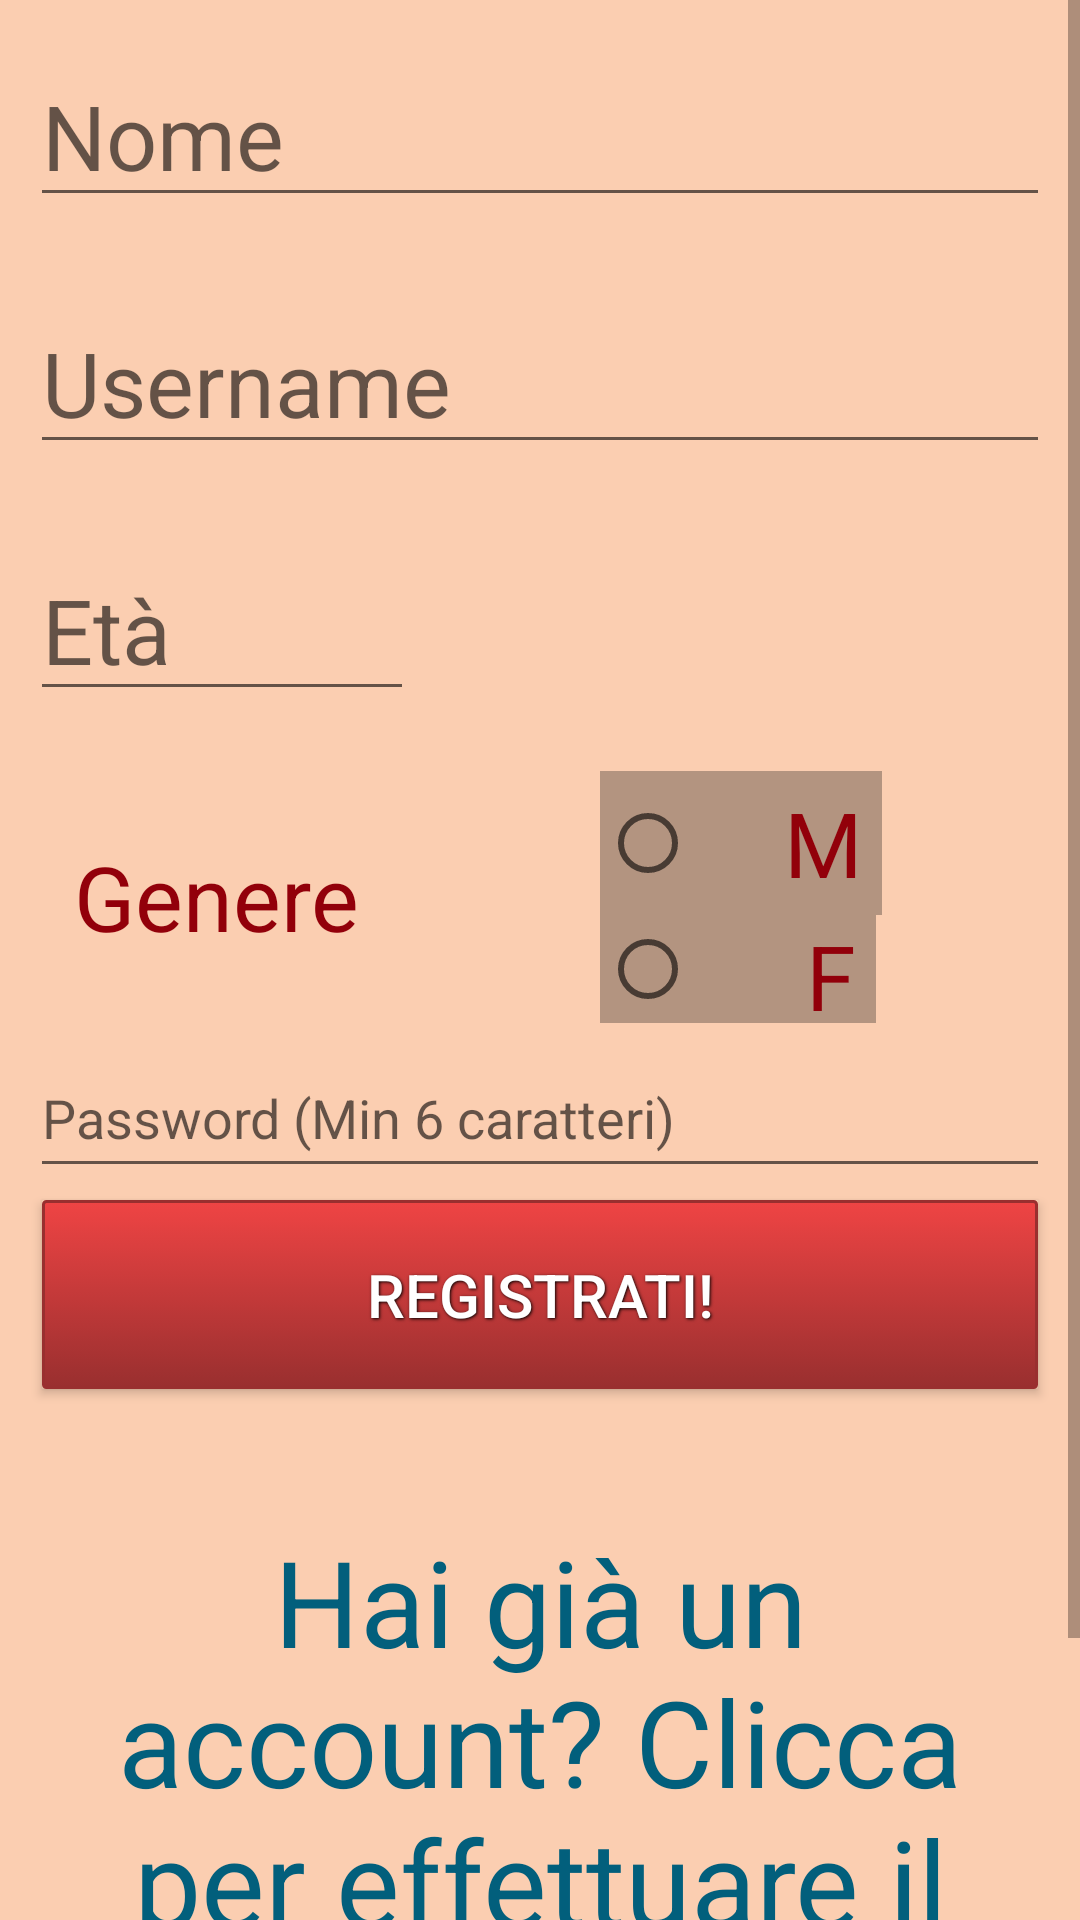

The Android layout XML behind this screen, and the referenced resources:
<!-- AndroidManifest.xml: fallback theme Theme.MaterialComponents.DayNight.NoActionBar -->
<!-- res/layout/register.xml -->
<?xml version="1.0" encoding="utf-8"?>

<ScrollView xmlns:android="http://schemas.android.com/apk/res/android"
    android:layout_width="fill_parent"
    android:layout_height="fill_parent"
    android:fillViewport="true" >

    <RelativeLayout
        android:layout_width="fill_parent"
        android:layout_height="wrap_content"
        android:background="#fbceb1" >

        

        <LinearLayout
            android:layout_width="match_parent"
            android:layout_height="wrap_content"
            android:orientation="vertical"
            android:padding="10dip" >

            

            <EditText
                android:id="@+id/reg_name"
                style="@style/editTextStyle"
                android:layout_width="fill_parent"
                android:layout_height="wrap_content"
                android:layout_marginBottom="20dip"
                android:layout_marginTop="5dip"
                android:hint="Nome"
                android:singleLine="true"
                android:textSize="30dp"
                 />

            

            <EditText
                android:id="@+id/reg_username"
                style="@style/editTextStyle"
                android:layout_width="fill_parent"
                android:layout_height="wrap_content"
                android:layout_marginBottom="20dip"
                android:layout_marginTop="5dip"
                android:hint="Username"
                android:singleLine="true"
                android:textSize="30dp" />

            

            <EditText
                android:id="@+id/reg_eta"
                style="@style/editTextStyle"
                android:layout_width="128dp"
                android:layout_height="wrap_content"
                android:layout_marginBottom="20dip"
                android:layout_marginTop="5dip"
                android:hint="Età"
                android:inputType="number"
                android:singleLine="true"
                android:textSize="30dp" />

            <LinearLayout
                android:layout_width="match_parent"
                android:layout_height="wrap_content"
                android:orientation="vertical" >

                <RelativeLayout
                    android:layout_width="match_parent"
                    android:layout_height="84dp" >

                     <RadioGroup
                         android:id="@+id/radioSex"
                         android:layout_width="wrap_content"
                         android:layout_height="wrap_content"
                         android:layout_alignParentRight="true" >

                         <RadioButton
                             android:id="@+id/radioButton3"
                             style="@style/editTextStyle"
                             android:layout_width="94dp"
                             android:layout_height="wrap_content"
                             android:layout_alignLeft="@+id/radioButton4"
                             android:layout_alignParentBottom="true"
                             android:background="#B39480"
                             android:text="    M"
                             android:textColor="#92000A"
                             android:textSize="30dp" />

                         <RadioButton
                             android:id="@+id/radioButton4"
                             style="@style/editTextStyle"
                             android:layout_width="92dp"
                             android:layout_height="wrap_content"
                             android:layout_alignParentRight="true"
                             android:layout_alignParentTop="true"
                             android:layout_marginRight="58dp"
                             android:background="#B39480"
                             android:text="     F"
                             android:textColor="#92000A"
                             android:textSize="30dp" />

                     </RadioGroup>

                     <TextView
                         android:id="@+id/textView2"
                         style="@style/editTextStyle"
                         android:layout_width="wrap_content"
                         android:layout_height="wrap_content"
                         android:layout_alignParentLeft="true"
                         android:layout_centerVertical="true"
                         android:text="  Genere"
                         android:textSize="30dp"
                         android:textColor="#92000A" />

                </RelativeLayout>
            </LinearLayout>

            

            <EditText
                android:id="@+id/reg_password"
                style="@style/editTextStyle"
                android:layout_width="fill_parent"
                android:layout_height="50dp"
                android:layout_marginTop="5dip"
                android:ems="10"
                android:hint="Password (Min 6 caratteri)"
                android:password="true"
                android:singleLine="true"
                android:textSize="18dp" />

            

            <Button
                android:id="@+id/btnRegister"
                style="@style/ButtonText"
                android:layout_width="fill_parent"
                android:layout_height="63dp"
                android:layout_margin="4dp"
                android:layout_marginTop="10dip"
                android:background="@drawable/button"
                android:padding="10dp"
                android:text="Registrati!" />

            

            <TextView
                android:id="@+id/link_to_login"
                android:layout_width="fill_parent"
                android:layout_height="wrap_content"
                android:layout_marginBottom="40dip"
                android:layout_marginTop="40dip"
                android:gravity="center"
                android:text="Hai già un account? Clicca per effettuare il login!"
                android:textColor="#025f7c"
                android:textSize="40dip" />
        </LinearLayout>

        
    </RelativeLayout>

</ScrollView>
<!-- resources referenced by this layout -->
<resources>
  <!-- drawable button (drawable-hdpi) -->
  <?xml version="1.0" encoding="utf-8"?>
  
  <selector xmlns:android="http://schemas.android.com/apk/res/android">
      <item android:state_pressed="true" >
          <shape>
              <solid
                  android:color="#ef4444" />
              <stroke
                  android:width="1dp"
                  android:color="#992f2f" />
              <corners
                  android:radius="1dp" />
  
          </shape>
      </item>
      <item>
          <shape>
              <gradient
                  android:startColor="#ef4444"
                  android:endColor="#992f2f"
                  android:angle="270" />
              <stroke
                  android:width="1dp"
                  android:color="#992f2f" />
              <corners
                  android:radius="1dp" />
  
          </shape>
      </item>
  </selector>
  <style name="ButtonText">
          <item name="android:layout_width">fill_parent</item>
          <item name="android:layout_height">wrap_content</item>
          <item name="android:textColor">#ffffff</item>
          <item name="android:gravity">center</item>
          <item name="android:layout_margin">3dp</item>
          <item name="android:textStyle">normal</item>
          <item name="android:textSize">20sp</item>
          <item name="android:shadowColor">#000000</item>
          <item name="android:shadowDx">1</item>
          <item name="android:shadowDy">1</item>
          <item name="android:shadowRadius">2</item>
      </style>
  <style name="editTextStyle">
      <item name="android:textColor">#000000</item> 
    </style>
</resources>
